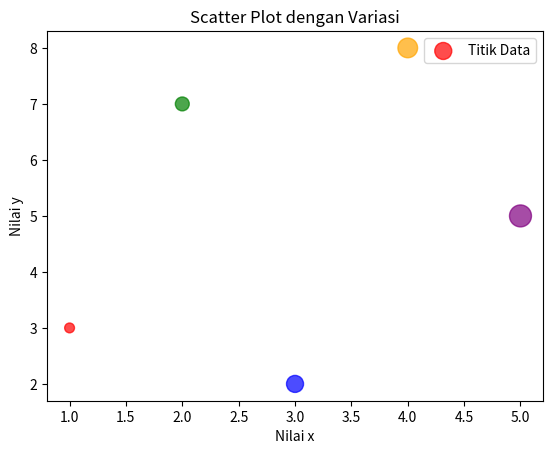

This chart was generated by the following Python code:
import matplotlib.pyplot as plt

x = [1, 2, 3, 4, 5]
y = [3, 7, 2, 8, 5]


warna = ['red', 'green', 'blue', 'orange', 'purple']
ukuran = [50, 100, 150, 200, 250]
penanda = 'o'

plt.scatter(x, y, c=warna, s=ukuran, marker=penanda,
            alpha=0.7, label='Titik Data')


plt.xlabel('Nilai x')
plt.ylabel('Nilai y')


plt.title('Scatter Plot dengan Variasi')


plt.legend()

plt.show()
